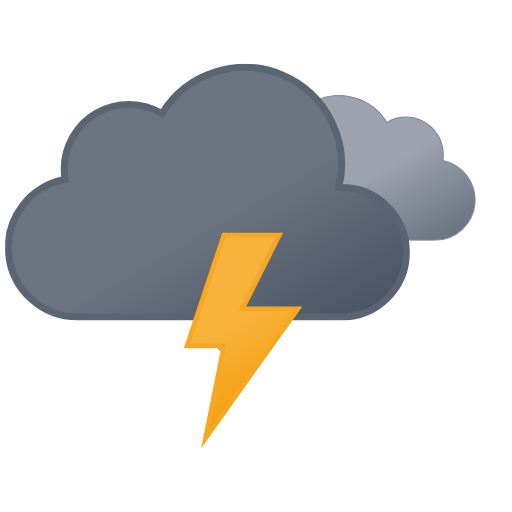
t = 0.00 s
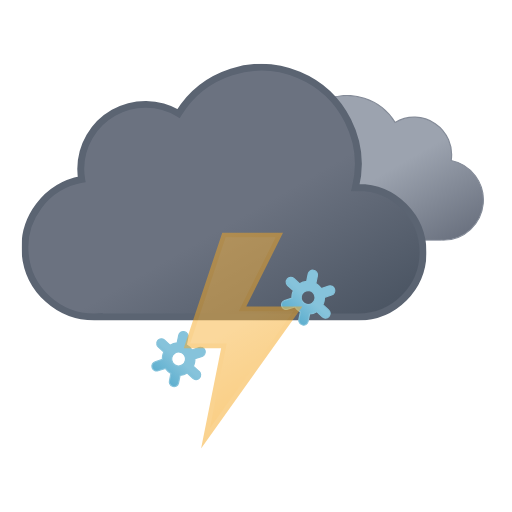
t = 1.20 s
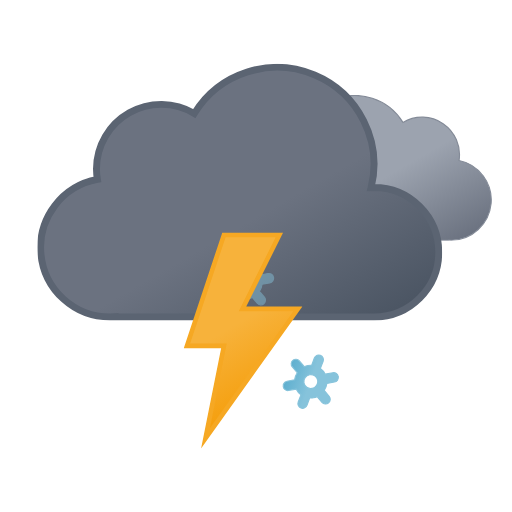
t = 2.33 s
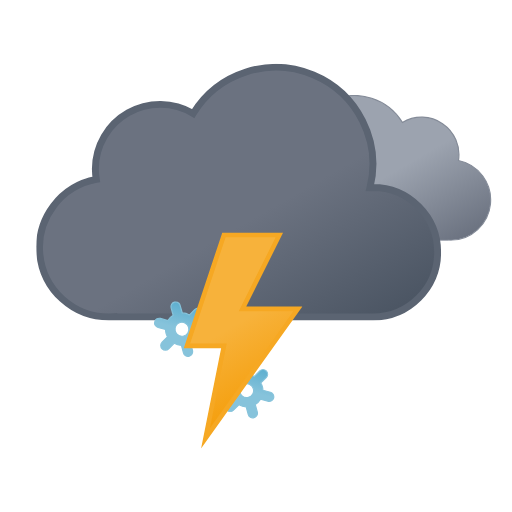
t = 3.75 s
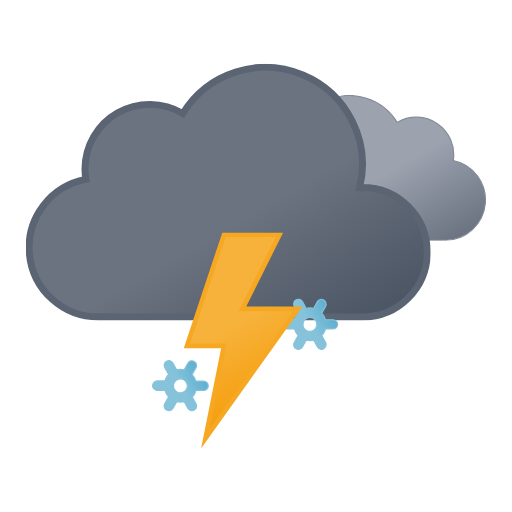
t = 4.50 s
t = 6.00 s: frame unchanged from t = 0.00 s, image omitted

The animated SVG that drew these frames (rendered in a browser with its animation timeline set to each time). Animation: 12 SMIL elements (animate=4,animateTransform=8); one cycle of 6.00 s, repeats indefinitely.

<svg xmlns="http://www.w3.org/2000/svg" xmlns:xlink="http://www.w3.org/1999/xlink" viewBox="46.361 89.861 442.778 442.778"><defs><linearGradient id="a" x1="52.7" x2="133.4" y1="9.6" y2="149.3" gradientUnits="userSpaceOnUse"><stop offset="0" stop-color="#9ca3af"/><stop offset=".5" stop-color="#9ca3af"/><stop offset="1" stop-color="#6b7280"/></linearGradient><linearGradient id="b" x1="99.5" x2="232.6" y1="30.7" y2="261.4" gradientUnits="userSpaceOnUse"><stop offset="0" stop-color="#6b7280"/><stop offset=".5" stop-color="#6b7280"/><stop offset="1" stop-color="#4b5563"/></linearGradient><linearGradient id="c" x1="8.7" x2="80.9" y1="17.1" y2="142.1" gradientUnits="userSpaceOnUse"><stop offset="0" stop-color="#f7b23b"/><stop offset=".5" stop-color="#f7b23b"/><stop offset="1" stop-color="#f59e0b"/></linearGradient><linearGradient id="d" x1="11.4" x2="32.8" y1="5.9" y2="43.1" gradientUnits="userSpaceOnUse"><stop offset="0" stop-color="#86c3db"/><stop offset=".5" stop-color="#86c3db"/><stop offset="1" stop-color="#5eafcf"/></linearGradient><linearGradient xlink:href="#d" id="e" x1="67.4" x2="88.8" y1="5.9" y2="43.1"/><linearGradient xlink:href="#d" id="f" x1="123.4" x2="144.8" y1="5.9" y2="43.1"/><symbol id="h" viewBox="0 0 200.3 126.1"><path fill="url(#a)" stroke="#848b98" stroke-miterlimit="10" d="M.5 93.2a32.4 32.4 0 0032.4 32.4h129.8v-.1l2.3.1a34.8 34.8 0 006.5-68.9 32.4 32.4 0 00-48.5-33 48.6 48.6 0 00-88.6 37.1h-1.5A32.4 32.4 0 00.5 93.1Z"/></symbol><symbol id="i" viewBox="0 0 350 222"><path fill="url(#b)" stroke="#5b6472" stroke-miterlimit="10" stroke-width="6" d="m291 107-2.5.1A83.9 83.9 0 00135.6 43 56 56 0 0051 91a56.6 56.6 0 00.8 9A60 60 0 0063 219l4-.2v.2h224a56 56 0 000-112Z"/></symbol><symbol id="g" overflow="visible" viewBox="0 0 398 222"><use xlink:href="#h" width="200.3" height="126.1" transform="translate(198 27)"><animateTransform additive="sum" attributeName="transform" dur="6s" repeatCount="indefinite" type="translate" values="-9 0; 9 0; -9 0"/></use><use xlink:href="#i" width="350" height="222"><animateTransform additive="sum" attributeName="transform" dur="6s" repeatCount="indefinite" type="translate" values="-18 0; 18 0; -18 0"/></use></symbol><symbol id="j" overflow="visible" viewBox="0 0 156.2 49"><g><path fill="url(#d)" stroke="#86c3db" stroke-miterlimit="10" d="m41.7 31-5.8-3.3a13.7 13.7 0 000-6.5l5.8-3.2a4 4 0 001.5-5.5 4 4 0 00-5.6-1.5l-5.8 3.3a13.6 13.6 0 00-2.6-2 13.8 13.8 0 00-3-1.3V4.5a4 4 0 00-8.1 0v6.6a14.3 14.3 0 00-5.7 3.2L6.6 11A4 4 0 001 12.5 4 4 0 002.5 18l5.8 3.3a13.7 13.7 0 000 6.5L2.5 31A4 4 0 001 36.5a4 4 0 003.5 2 4 4 0 002-.5l5.8-3.3a13.6 13.6 0 002.6 2 13.8 13.8 0 003 1.2v6.6a4 4 0 008.2 0v-6.6a14.2 14.2 0 005.6-3.2l6 3.3a4 4 0 002 .5 4 4 0 003.4-2 4 4 0 00-1.4-5.5ZM19 29.7a6 6 0 01-2.3-8.2 6.1 6.1 0 015.3-3 6.2 6.2 0 013 .8 6 6 0 012.2 8.2 6.1 6.1 0 01-8.2 2.2Z" opacity="0"><animateTransform additive="sum" attributeName="transform" dur="6s" repeatCount="indefinite" type="rotate" values="0 24 24; 360 24 24"/><animate id="t1" attributeName="opacity" begin="0s; t1.end+1s" dur="2s" keyTimes="0; .17; .83; 1" values="0; 1; 1; 0"/></path><animateTransform id="s1" additive="sum" attributeName="transform" begin="0s; s1.end+1s" dur="2s" type="translate" values="0 -36; 0 92;"/></g><g><path fill="url(#e)" stroke="#86c3db" stroke-miterlimit="10" d="m97.7 31-5.8-3.3a13.7 13.7 0 000-6.5l5.8-3.2a4 4 0 001.5-5.5 4 4 0 00-5.6-1.5l-5.8 3.3a13.6 13.6 0 00-2.6-2 13.8 13.8 0 00-3-1.3V4.5a4 4 0 00-8.1 0v6.6a14.3 14.3 0 00-5.7 3.2L62.6 11a4 4 0 00-5.6 1.5 4 4 0 001.5 5.5l5.8 3.3a13.7 13.7 0 000 6.5L58.5 31a4 4 0 00-1.5 5.5 4 4 0 003.5 2 4 4 0 002-.5l5.8-3.3a13.6 13.6 0 002.7 2 13.8 13.8 0 003 1.2v6.6a4 4 0 008 0v-6.6a14.2 14.2 0 005.7-3.2l6 3.3a4 4 0 002 .5 4 4 0 003.4-2 4 4 0 00-1.4-5.5ZM75 29.7a6 6 0 01-2.3-8.2 6.1 6.1 0 015.3-3 6.2 6.2 0 013 .8 6 6 0 012.2 8.2 6.1 6.1 0 01-8.2 2.2Z" opacity="0"><animateTransform additive="sum" attributeName="transform" dur="6s" repeatCount="indefinite" type="rotate" values="0 80 24; 360 80 24"/><animate id="t2" attributeName="opacity" begin="-.83s; t2.end+1s" dur="2s" keyTimes="0; .17; .83; 1" values="0; 1; 1; 0"/></path><animateTransform id="s2" additive="sum" attributeName="transform" begin="-.83s; s2.end+1s" dur="2s" type="translate" values="0 -36; 0 92;"/></g><g><path fill="url(#f)" stroke="#86c3db" stroke-miterlimit="10" d="m153.7 31-5.8-3.3a13.7 13.7 0 000-6.5l5.8-3.2a4 4 0 001.5-5.5 4 4 0 00-5.6-1.5l-5.8 3.3a13.6 13.6 0 00-2.6-2 13.8 13.8 0 00-3-1.3V4.5a4 4 0 00-8.1 0v6.6a14.3 14.3 0 00-5.7 3.2l-5.8-3.3a4 4 0 00-5.6 1.5 4 4 0 001.5 5.5l5.8 3.3a13.7 13.7 0 000 6.5l-5.8 3.2a4 4 0 00-1.5 5.5 4 4 0 003.5 2 4 4 0 002-.5l5.8-3.3a13.6 13.6 0 002.7 2 13.8 13.8 0 003 1.2v6.6a4 4 0 008 0v-6.6a14.2 14.2 0 005.7-3.2l5.8 3.3a4 4 0 002 .5 4 4 0 003.5-2 4 4 0 00-1.3-5.5ZM131 29.7a6 6 0 01-2.3-8.2 6.1 6.1 0 015.3-3 6.2 6.2 0 013 .8 6 6 0 012.2 8.2 6.1 6.1 0 01-8.2 2.2Z" opacity="0"><animateTransform additive="sum" attributeName="transform" dur="6s" repeatCount="indefinite" type="rotate" values="0 136 24; 360 136 24"/><animate id="t3" attributeName="opacity" begin=".83s; t3.end+1s" dur="2s" keyTimes="0; .17; .83; 1" values="0; 1; 1; 0"/></path><animateTransform id="s3" additive="sum" attributeName="transform" begin=".83s; s3.end+1s" dur="2s" type="translate" values="0 -36; 0 92;"/></g></symbol><symbol id="k" viewBox="0 0 102.7 186.8"><path fill="url(#c)" stroke="#f6a823" stroke-miterlimit="10" stroke-width="4" d="m34.8 2-32 96h32l-16 80 80-112h-48l32-64h-48z"><animate id="x1" attributeName="opacity" begin="0s; x1.end+.67s" dur="1.33s" keyTimes="0; .38; .5; .63; .75; .86; .94; 1" values="1; 1; 0; 1; 0; 1; 0; 1"/></path></symbol></defs><use xlink:href="#g" width="398" height="222" transform="translate(68.84 145)"/><use xlink:href="#j" width="156.2" height="49" transform="translate(177.9 337.5)"/><use xlink:href="#k" width="102.7" height="186.7" transform="translate(205.23 291)"/></svg>
